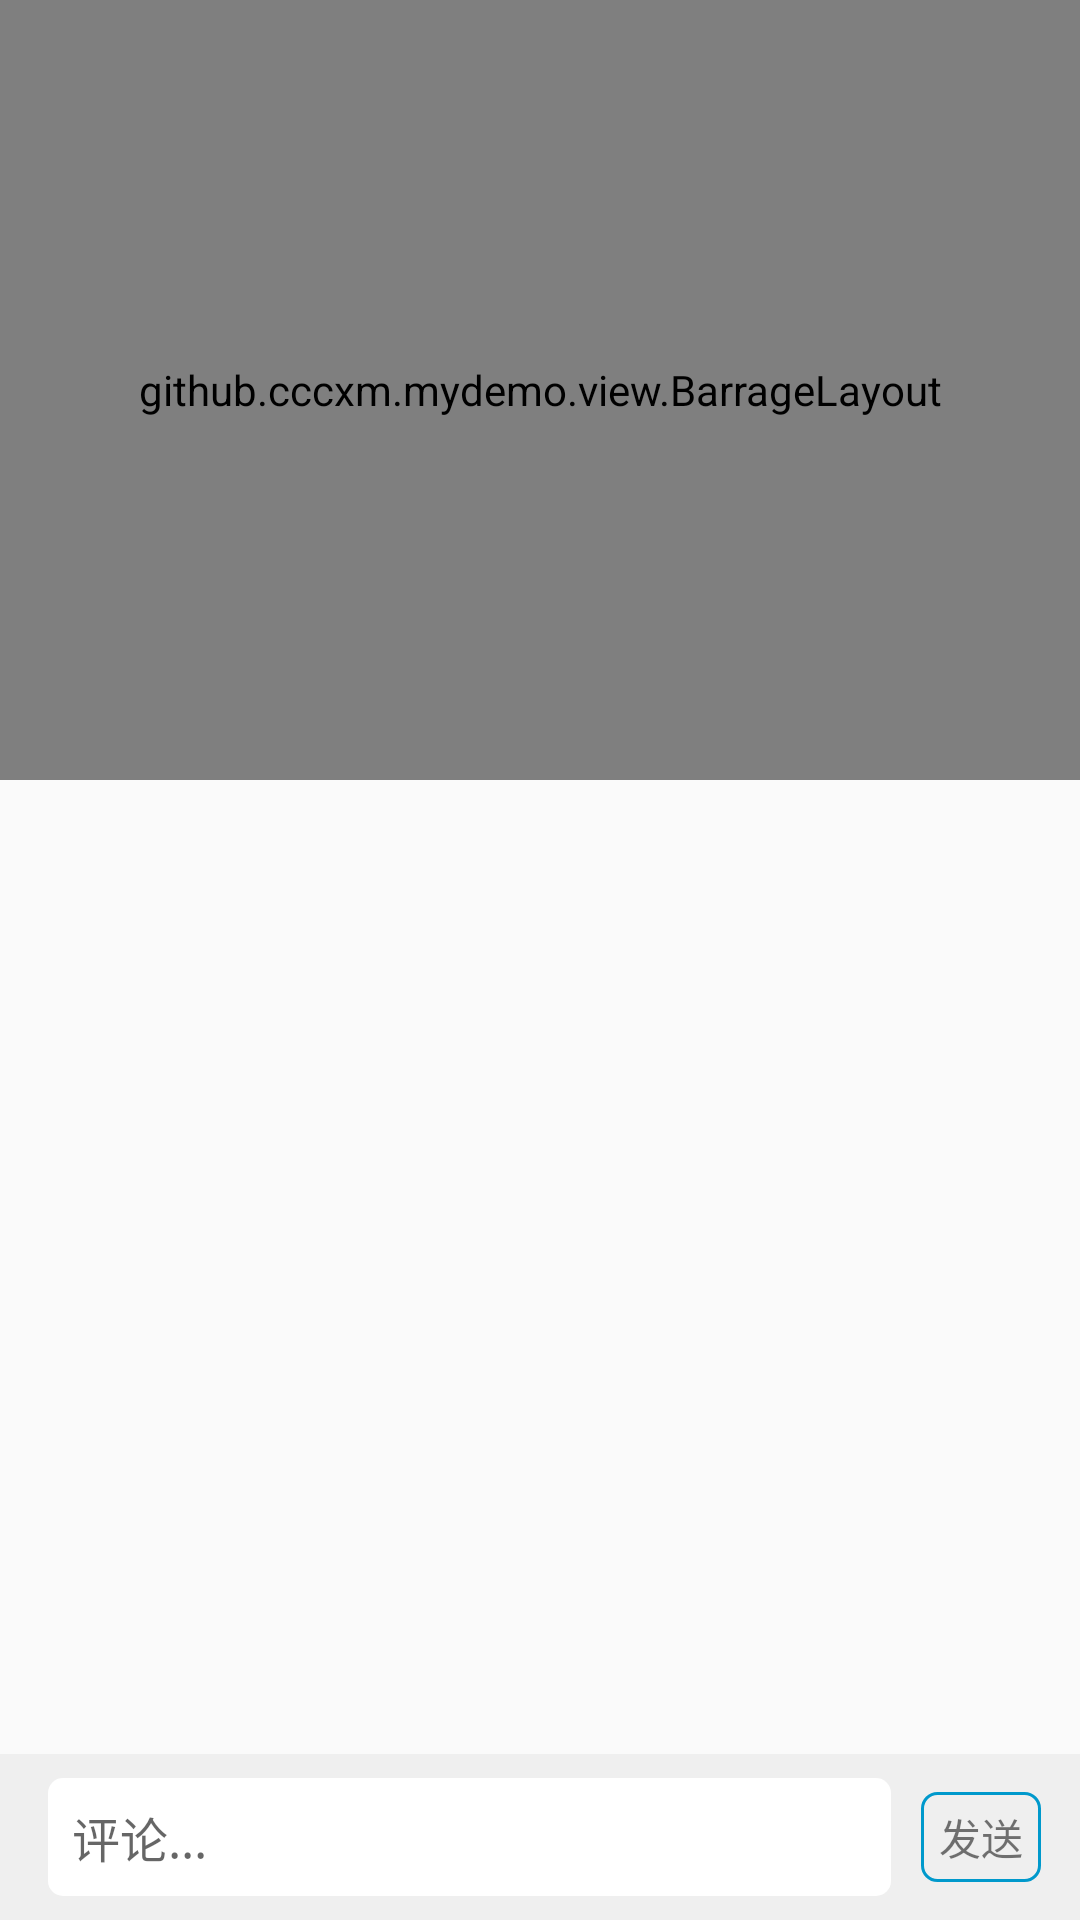

Here is an Android app screen rendered from its layout file. Give the layout XML and the strings, colors and styles it references.
<!-- AndroidManifest.xml: application theme AppTheme -->
<!-- res/layout/activity_barrage_list.xml -->
<?xml version="1.0" encoding="utf-8"?>
<RelativeLayout xmlns:android="http://schemas.android.com/apk/res/android"
    xmlns:tools="http://schemas.android.com/tools"
    android:layout_width="match_parent"
    android:layout_height="match_parent"
    android:orientation="vertical">

    <github.example.mydemo.view.BarrageLayout
        android:id="@+id/mBarrageLayout"
        android:layout_width="match_parent"
        android:layout_height="260dp">

        <ImageView
            android:layout_width="match_parent"
            android:layout_height="match_parent"
            android:scaleType="centerCrop"
            android:src="@drawable/demo_hy_5" />
    </github.example.mydemo.view.BarrageLayout>

    <LinearLayout
        android:id="@+id/mSendMsgLayout"
        android:layout_width="fill_parent"
        android:layout_height="wrap_content"
        android:layout_alignParentBottom="true"
        android:background="#efefef"
        android:focusable="true"
        android:focusableInTouchMode="true"
        android:gravity="center_vertical"
        android:orientation="horizontal"
        android:padding="8dp">

        <EditText
            android:id="@+id/mBarrageEdit"
            android:layout_width="0dp"
            android:layout_height="wrap_content"
            android:layout_marginLeft="8dp"
            android:layout_weight="1.0"
            android:background="@drawable/shape_radius_white"
            android:gravity="center_vertical|start"
            android:hint="评论..."
            android:imeOptions="actionSend"
            android:inputType="text"
            android:maxHeight="100dp"
            android:padding="8dp"
            android:textColor="@android:color/black"
            android:textSize="16dp"
            android:visibility="visible"
            tools:ignore="TextFields" />

        <TextView
            android:id="@+id/mSendBtn"
            android:layout_width="40dp"
            android:layout_height="30dp"
            android:layout_marginLeft="10dp"
            android:layout_marginRight="5dp"
            android:background="@drawable/radius_hollow_blue"
            android:gravity="center"
            android:text="发送" />

    </LinearLayout>
</RelativeLayout>
<!-- resources referenced by this layout -->
<resources>
  <!-- drawable demo_hy_5: webp bitmap (drawable-xhdpi, 3780 bytes) -->
  <!-- drawable radius_hollow_blue (drawable) -->
  <?xml version="1.0" encoding="utf-8"?>
  <shape xmlns:android="http://schemas.android.com/apk/res/android"
      android:shape="rectangle">
      <corners android:radius="5dp" />
      <stroke
          android:width="1dp"
          android:color="@android:color/holo_blue_dark" />
  </shape>
  <!-- drawable shape_radius_white (drawable) -->
  <?xml version="1.0" encoding="utf-8"?>
  <shape xmlns:android="http://schemas.android.com/apk/res/android"
      android:shape="rectangle">
      <corners android:radius="5dp" />
      <solid android:color="#fff" />
  
  </shape>
  <style name="AppTheme" parent="Theme.AppCompat.Light.DarkActionBar">
          
          <item name="colorPrimary">@color/colorPrimary</item>
          <item name="colorPrimaryDark">@color/colorPrimaryDark</item>
          <item name="colorAccent">@color/colorAccent</item>
      </style>
  <!-- not gathered from this repository: default colours our renderer supplied (Android Studio template values) -->
  <color name="colorPrimary">#FF6200EE</color>
  <color name="colorPrimaryDark">#FF3700B3</color>
  <color name="colorAccent">#FF03DAC5</color>
</resources>
